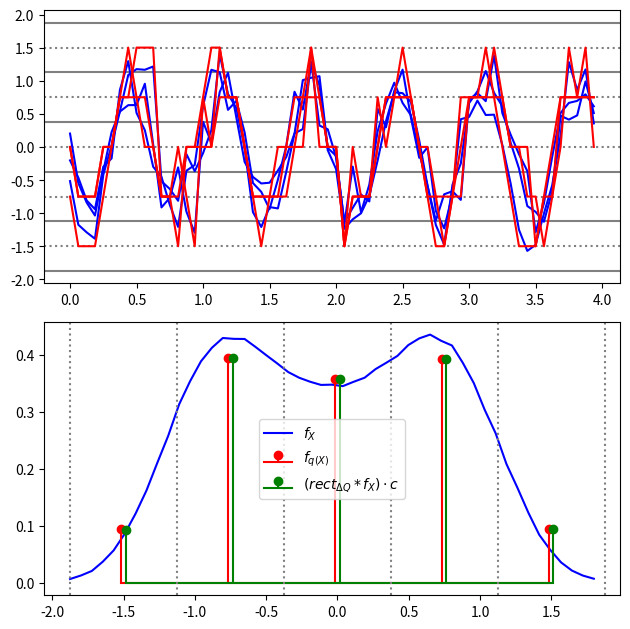

Reproduce this figure in Python.
import numpy as np
import matplotlib.pyplot as plt
from scipy.stats import ecdf


def X(t):
    return (
        0.2
        * np.sin(
            2 * np.pi * 0.75 * t
            + np.random.uniform(0, 2 * np.pi, 1)
        )
        + np.sin(
            2 * np.pi * 1.5 * t
            + np.random.uniform(0, 2 * np.pi, 1)
        )
        + 0.3 * np.random.randn(t.size)
    )


N = 10000
F_s = 16  # sampling freq
N_s = 64  # sample duration
T = np.linspace(
    0, N_s / F_s, N_s, endpoint=False
)
# quantisation level both in pos and neg
numLevels = 2
deltaQ = 1.5 / numLevels

X15 = np.array([X(T) for nn in range(3)])
XN = np.array([X(T) for nn in range(N)])


def quantize(x, deltaQ, levels):
    q = np.round(x / deltaQ) * deltaQ
    q[q < (-levels - 0.5) * deltaQ] = (
        -levels * deltaQ
    )
    q[q > (levels + 0.5) * deltaQ] = (
        levels * deltaQ
    )
    centers = np.linspace(
        -levels * deltaQ,
        +levels * deltaQ,
        2 * levels + 1,
        endpoint=True,
    )
    edges = np.concatenate(
        [
            centers - deltaQ / 2,
            [centers[-1] + deltaQ / 2],
        ]
    )
    return q, centers, edges


def empirical_pdf(x, edges):
    density_eval = np.linspace(
        edges[0], edges[-1]
    )
    # |\Cref{eq:random:cdf}|
    x_ecdf = ecdf(XN.flatten()).cdf

    # |\Cref{eq:random:pdf_approx}|
    x_epdf = (
        np.diff(x_ecdf.evaluate(density_eval))
        / np.diff(density_eval)[0]
    )

    return x_epdf, density_eval


# |\Cref{eq:random:area_sampling}|
def density_area_sampling(t, x, deltaQ):
    x_ecdf = ecdf(x.flatten()).cdf

    # |\Cref{eq:random:conv_cdf}|
    return (
        x_ecdf.evaluate(t + deltaQ / 2)
        - x_ecdf.evaluate(t - deltaQ / 2)
    ) / deltaQ


X15_q, centers, edges = quantize(
    X15, deltaQ, numLevels
)
XN_f, density_eval = empirical_pdf(
    XN.flatten(), edges
)
XN_q, _, _ = quantize(XN, deltaQ, numLevels)
XN_f_q, _ = np.histogram(
    XN_q, edges, density=True
)
XN_f_q_as = [
    density_area_sampling(
        cc, XN.flatten(), deltaQ
    )
    for cc in centers
]


plt.figure(figsize=[6.4, 6.4], layout="tight")
plt.subplot(211)
[
    plt.axhline(cc, color="grey", linestyle=":")
    for cc in centers
]
[plt.axhline(ee, color="grey") for ee in edges]

[plt.plot(T, xx, color="blue") for xx in X15]
[plt.plot(T, xx, color="red") for xx in X15_q]

plt.subplot(212)
plt.plot(
    density_eval[:-1],
    XN_f,
    color="b",
    label="$f_X$",
)
plt.stem(
    centers - deltaQ / 50,
    XN_f_q,
    markerfmt="r",
    basefmt="r",
    linefmt="r",
    label="$f_{q(X)}$",
)
plt.stem(
    centers + deltaQ / 50,
    XN_f_q_as,
    markerfmt="g",
    basefmt="g",
    linefmt="g",
    label="$(rect_{\\Delta Q} * f_X) \\cdot c$",
)
[
    plt.axvline(ee, color="grey", linestyle=":")
    for ee in edges
]
plt.legend()
plt.savefig("quantization2.png")
